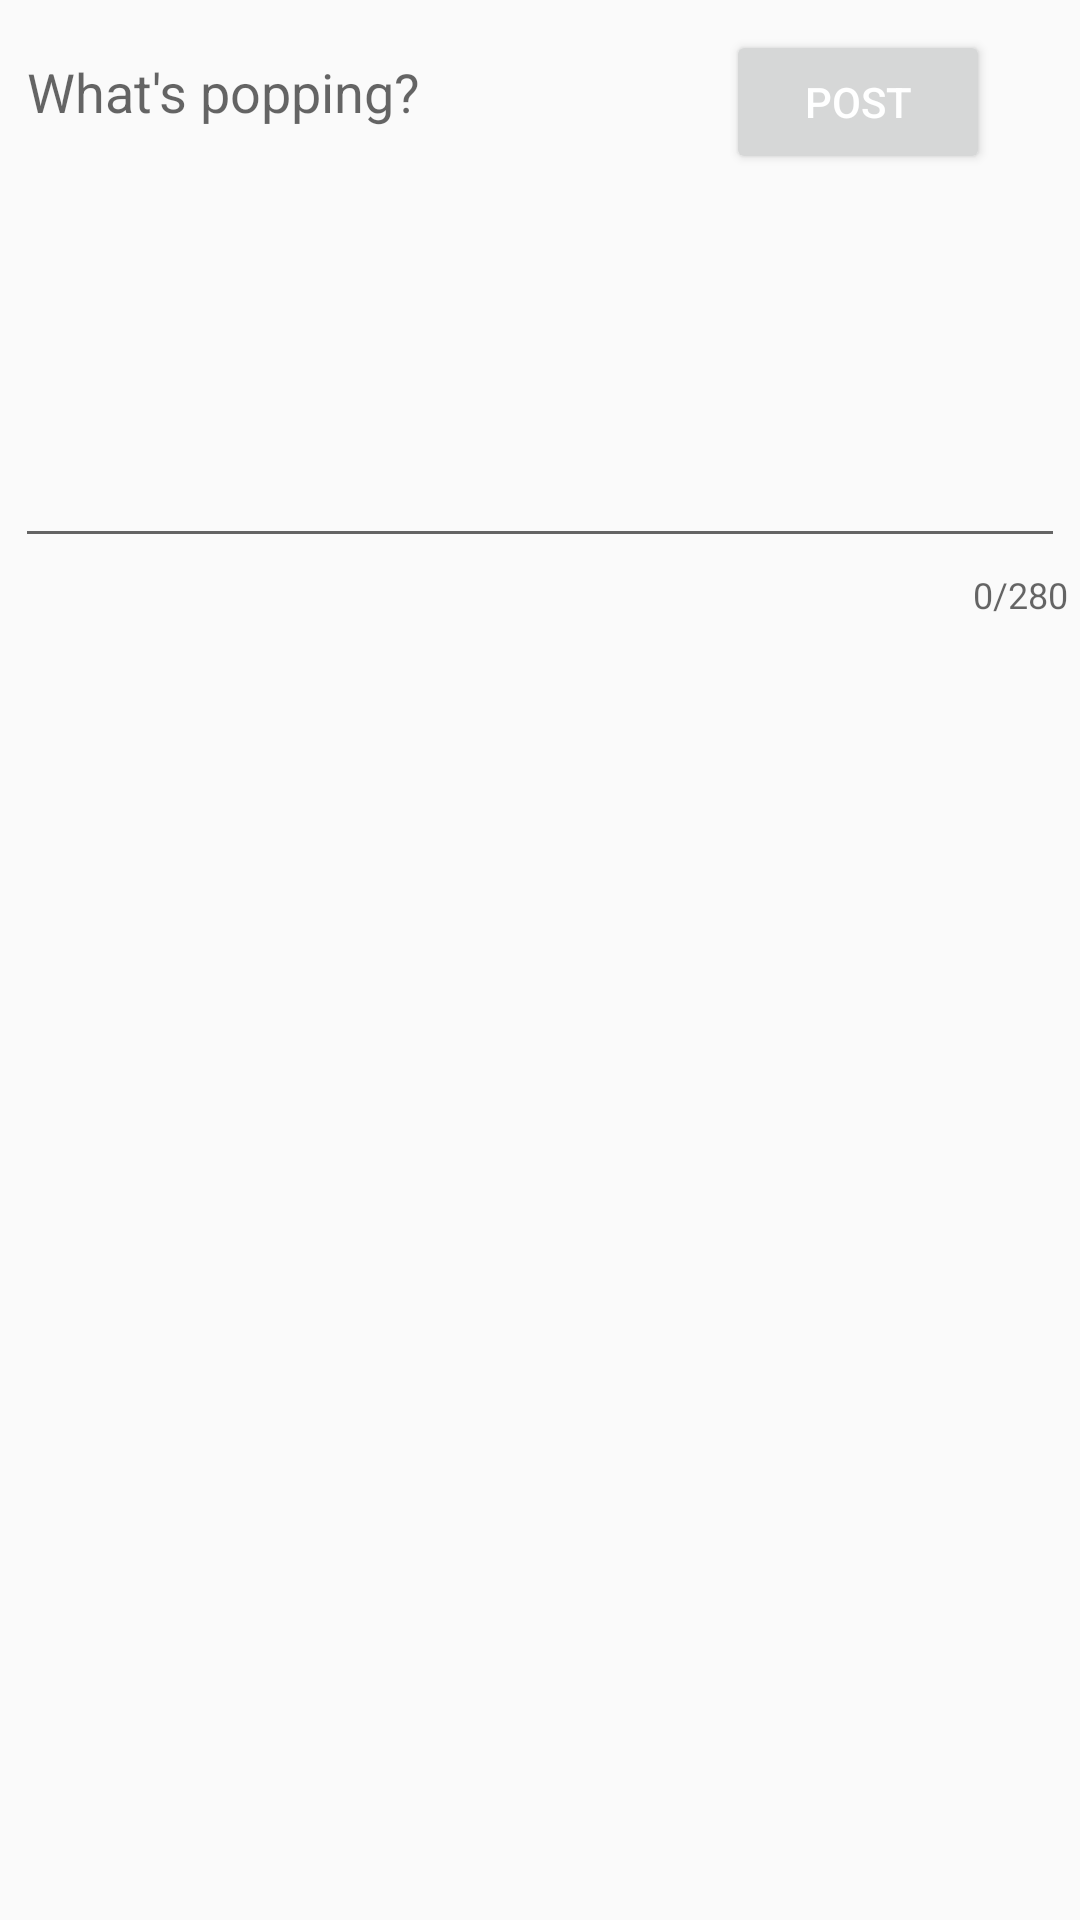

This screen was rendered from an Android layout file. Write that file and the resources it references.
<!-- AndroidManifest.xml: application theme AppTheme -->
<!-- res/layout/activity_compose_tweet.xml -->
<?xml version="1.0" encoding="utf-8"?>
<RelativeLayout xmlns:android="http://schemas.android.com/apk/res/android"
    xmlns:tools="http://schemas.android.com/tools"
    android:layout_width="match_parent"
    android:layout_height="match_parent"
    xmlns:app="http://schemas.android.com/apk/res-auto"
    tools:context=".ComposeTweetActivity">


    <com.google.android.material.textfield.TextInputLayout
        android:layout_width="match_parent"
        android:layout_height="wrap_content"
        app:counterEnabled="true"
        app:counterMaxLength="280">

        <EditText
            android:id="@+id/etBody"
            android:layout_width="match_parent"
            android:layout_height="175dp"
            android:layout_alignParentStart="true"
            android:layout_alignParentTop="true"
            android:layout_alignParentEnd="true"
            android:layout_marginStart="5dp"
            android:layout_marginTop="5dp"
            android:layout_marginEnd="5dp"
            android:ems="10"
            android:gravity="top"
            android:hint="@string/what_s_popping"
            android:inputType="textMultiLine"
            android:minLines="5"
            android:textAlignment="gravity"
            />

    </com.google.android.material.textfield.TextInputLayout>

    <Button
        android:id="@+id/btSubmit"
        android:layout_width="wrap_content"
        android:layout_height="wrap_content"
        android:layout_below="@+id/etBody"
        android:layout_alignParentEnd="true"
        android:layout_marginTop="10dp"
        android:layout_marginEnd="30dp"
        android:text="@string/post" />

</RelativeLayout>
<!-- resources referenced by this layout -->
<resources>
  <string name="post">Post</string>
  <string name="what_s_popping">What\'s popping?</string>
  <style name="AppTheme" parent="AppBaseTheme">
          <item name="actionBarStyle">@style/TwitterActionBar</item>
          <item name="colorPrimary">@color/twitter_blue</item>
          <item name="android:textColorPrimary">@color/white</item>
      </style>
  <style name="AppBaseTheme" parent="Theme.AppCompat.Light">
          
      </style>
  <style name="TwitterActionBar" parent="@style/Widget.AppCompat.Light.ActionBar.Solid.Inverse">
          <item name="android:background">@color/twitter_blue</item>
      </style>
  <color name="twitter_blue">#1DA1F2</color>
  <color name="white">#FFFFFF</color>
</resources>
